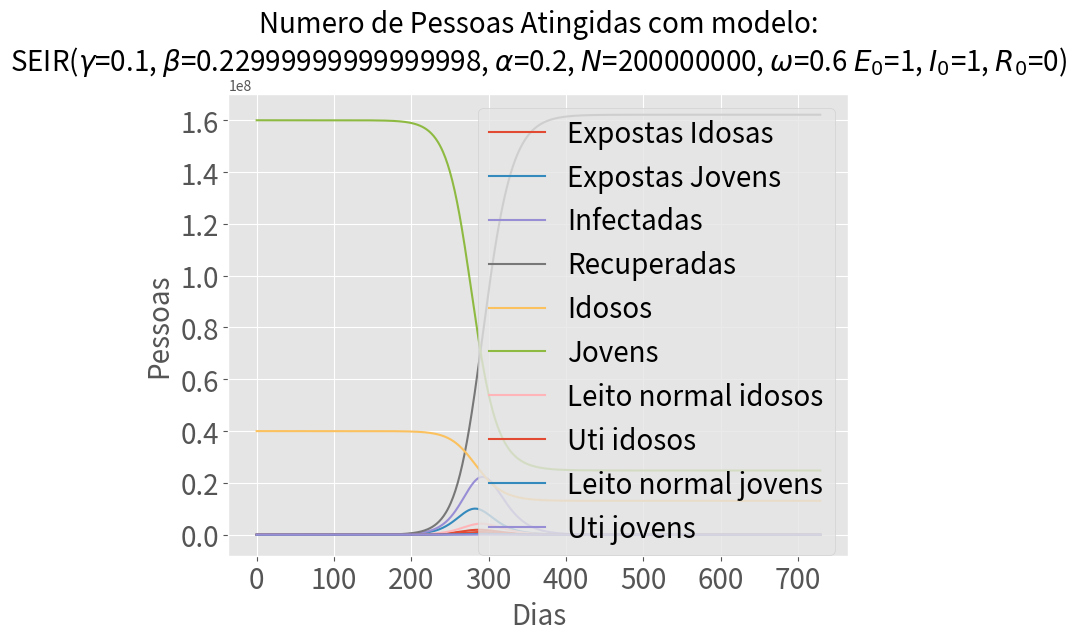

Write the Python code that produced this figure.
import numpy as np
from scipy.integrate import odeint
import matplotlib.pyplot as plt
import pandas as pd

def run_SEIR_ODE_model(
        N: 'population size',
        Ev0: 'init. exposed population',
        Ej0: 'init. exposed population',
        I0: 'init. infected population',
        R0: 'init. removed population',
        beta: 'infection probability',
        gamma: 'removal probability', 
        omega: 'atenuating factor for beta. Example omega = 0.4 equals a 60% reduction in contacts for the group of study', 
        alpha_inv: 'incubation period', 
        losleito_inv: 'tempo de permanecia no leito normal', 
        losuti_inv: 'tempo de permanecia na UTI', 
        tax_intV: 'taxa de internação de pacientes Idosos em leito normal', 
        tax_utiV: 'taxa de internação de pacientes Idosos em leito de UTI', 
        tax_intJ: 'taxa de internação de pacientes Jovens em leito normal', 
        tax_utiJ: 'taxa de internação de pacientes Jovens em leito de UTI', 
        t_max: 'numer of days to run'
    ) -> pd.DataFrame:
	
	#constantes
    percentual_pop_idosa = 0.2
	
    V0 = (N - I0 - R0 - Ej0 -Ev0)*percentual_pop_idosa
    J0 = (N - I0 - R0 - Ej0 -Ev0)*(1-percentual_pop_idosa)
    HJ0 = I0*tax_intJ*(1-percentual_pop_idosa)
    UJ0 = I0*tax_utiV*(1-percentual_pop_idosa)
    HV0 = I0*tax_intV*percentual_pop_idosa
    UV0 = I0*tax_utiV*percentual_pop_idosa
    alpha = 1/alpha_inv
    losleito_inv = 1/losleito
    losuti_inv = 1/losuti


    # A grid of time points (in days)
    t = range(t_max)

    # The SEIR model differential equations.
    def deriv(y, t, N, beta, gamma, omega, alpha, losleito_inv, losuti_inv, tax_intV, tax_utiV, tax_intJ, tax_utiJ):
     #   S, E, I, R = y
     #   dSdt = -beta * S * I / N
     #   dEdt = -dSdt - alpha*E
     #   dIdt = alpha*E - gamma*I
     #   dRdt = gamma * I
     
        J, V, Ev, Ej, I, R, HV, UV, HJ, UJ = y
        dVdt = -beta * omega * V * I / N
        dJdt = -beta * J * I / N
        dEvdt = - dVdt - alpha*Ev
        dEjdt = - dJdt - alpha*Ej
        dIdt = alpha*Ej + alpha*Ev - gamma*I
        dRdt = gamma * I
        dHVdt = tax_intV*alpha*Ej -losleito_inv*HV
        dUVdt = tax_utiV*alpha*Ej -losuti_inv*UV
        dHJdt = tax_intJ*alpha*Ev -losleito_inv*HJ
        dUJdt = tax_utiJ*alpha*Ev -losuti_inv*UJ

        return dJdt, dVdt, dEvdt, dEjdt, dIdt, dRdt, dHVdt, dUVdt, dHJdt, dUJdt

    # Initial conditions vector
    y0 = J0, V0, Ej0, Ev0, I0, R0, HV0, UV0, HJ0, UJ0
    print (*y0)

    # Integrate the SIR equations over the time grid, t.
    ret = odeint(deriv, y0, t, args=(N, beta, gamma, omega, alpha, losleito_inv, losuti_inv, tax_intV, tax_utiV, tax_intJ, tax_utiJ))
    J, V, Ev, Ej, I, R, HV, UV, HJ, UJ = ret.T
    

    return pd.DataFrame({'J': J,'V': V, 'Ev': Ev, 'Ej': Ej, 'I': I, 'R': R, 'HV': HV, 'UV': UV, 'HJ': HJ, 'UJ': UJ,}, index=t)
    DataFrame


if __name__ == '__main__':
    N = 200000000
	#Parametros iniciais e constantes
    Ev0, Ej0, I0, R0 = 1, 1, 1, 0
	#Digite o R0 desejado
    ErreZero = 2.3
	#Digite o periodo que doença infecta os outros
    tempo_de_infeciosidade = 10
    gamma = 1/tempo_de_infeciosidade
    beta = ErreZero*gamma
    alpha_inv = 5
    omega = 0.6
    losleito = 8.9
    losuti = 8
	# taxas usando limite inferior do CDC, ajustadas por idade da piramide etaria brasileira  Fonte: https://www.cdc.gov/mmwr/volumes/69/wr/mm6912e2.htm?s_cid=mm6912e2_w#T1_down
    tax_intV = 0.252
    tax_utiV = 0.068
    tax_intJ = 0.102
    tax_utiJ = 0.017
    t_max = 2*365
    results = run_SEIR_ODE_model(N, Ev0, Ej0, I0, R0, beta, gamma, omega, alpha_inv, losleito, losuti, tax_intV, tax_utiV, tax_intJ, tax_utiJ, t_max)
    results.to_csv('Modelo_idade_omega0ponto6.csv', index=False)

    # plot
    plt.style.use('ggplot')
    (results
     # .div(1_000_000)
     [['Ev', 'Ej', 'I', 'R', 'V', 'J', 'HV', 'UV', 'HJ', 'UJ' ]]
     .plot(figsize=(8,6), fontsize=20, logy=False))
    params_title = (
        f'SEIR($\gamma$={gamma}, $\\beta$={beta}, $\\alpha$={1/alpha_inv}, $N$={N}, $\\omega$={omega} '
        f'$E_0$={Ej0}, $I_0$={I0}, $R_0$={R0})'
    )
    plt.title(f'Numero de Pessoas Atingidas com modelo:\n' + params_title,
              fontsize=20)
    plt.legend(['Expostas Idosas', 'Expostas Jovens', 'Infectadas', 'Recuperadas', 'Idosos', 'Jovens', 'Leito normal idosos', 'Uti idosos', 'Leito normal jovens', 'Uti jovens'], fontsize=20)
    plt.xlabel('Dias', fontsize=20)
    plt.ylabel('Pessoas', fontsize=20)
    plt.show()